Run: headless pygame with SDL's dummy video driver; simulated clock (each Clock.tick advances the game by its frame time, no real sleeping); random seed 0; keys injected as events and as key.get_pressed() state; mouse plan: one left click at the window centre at the start of phase 2, then a move to the lower-right quarter at the start of phase 3.
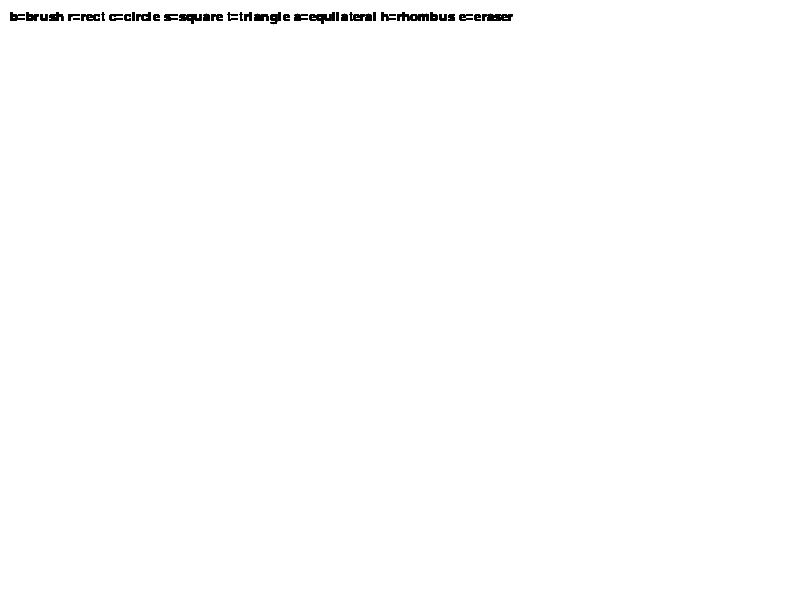
Frame 1 of 4 · flips 1–60 · no input
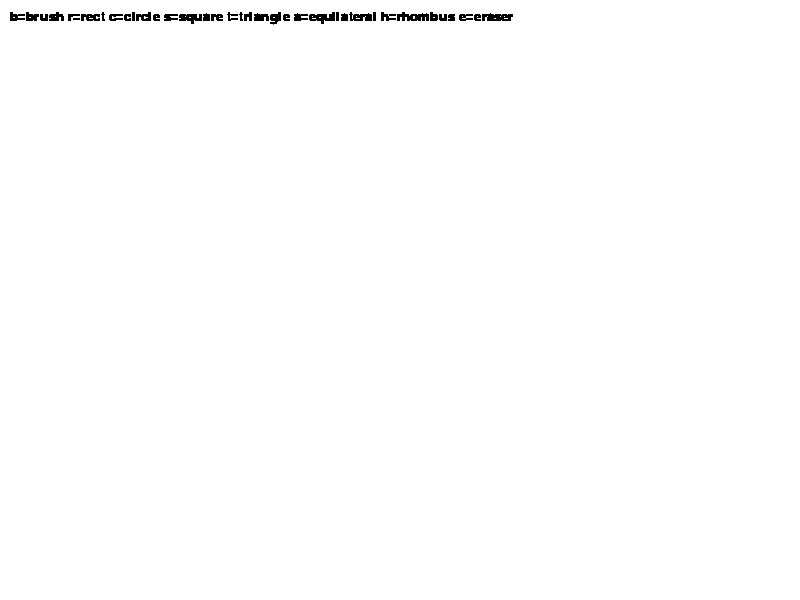
Frame 2 of 4 · flips 61–180 · clicked the window centre · tapped SPACE, RETURN · held RIGHT (→), D
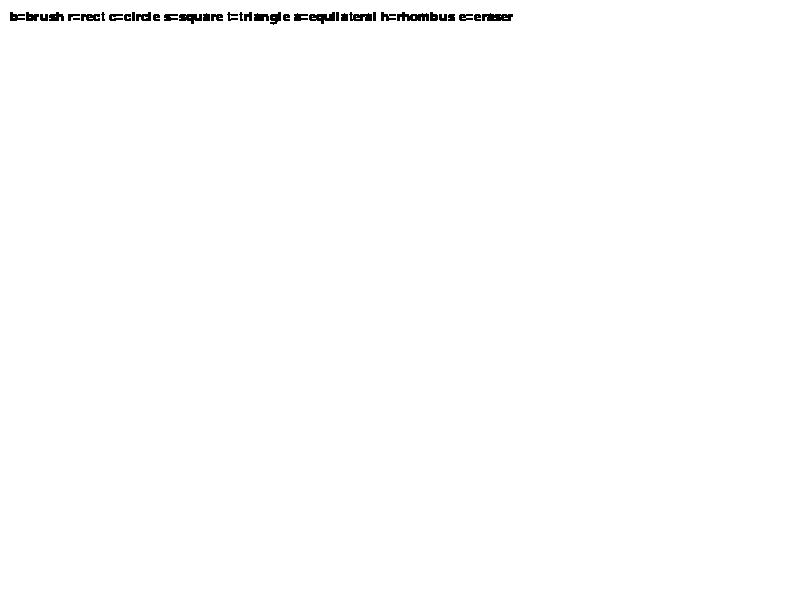
Frame 3 of 4 · flips 181–300 · moved the mouse to the lower-right quarter · held DOWN (↓), S
Frame 4 of 4 · flips 301–420 · held LEFT (←), A, UP (↑), W · screen unchanged from frame 3, image omitted

The pygame program that drew these frames:

import pygame
import math

pygame.init()

WIDTH, HEIGHT = 800, 600
screen = pygame.display.set_mode((WIDTH, HEIGHT))
pygame.display.set_caption("Mini Paint")

clock = pygame.time.Clock()

WHITE = (255, 255, 255)
BLACK = (0, 0, 0)

current_color = BLACK
tool = "brush"

drawing = False
start_pos = None

font = pygame.font.SysFont("Arial", 20)

screen.fill(WHITE)


def draw_brush(surface, color, pos):
    pygame.draw.circle(surface, color, pos, 5)


def draw_eraser(surface, pos):
    pygame.draw.circle(surface, WHITE, pos, 10)


def draw_rectangle(surface, color, start, end):
    rect = pygame.Rect(start, (end[0] - start[0], end[1] - start[1]))
    pygame.draw.rect(surface, color, rect, 2)


def draw_circle(surface, color, start, end):
    radius = int(math.hypot(end[0] - start[0], end[1] - start[1]))
    pygame.draw.circle(surface, color, start, radius, 2)


def draw_square(surface, color, start, end):
    size = min(abs(end[0] - start[0]), abs(end[1] - start[1]))
    rect = pygame.Rect(start[0], start[1], size, size)
    pygame.draw.rect(surface, color, rect, 2)


def draw_right_triangle(surface, color, start, end):
    x1, y1 = start
    x2, y2 = end
    points = [(x1, y1), (x1, y2), (x2, y2)]
    pygame.draw.polygon(surface, color, points, 2)


def draw_equilateral_triangle(surface, color, start, end):
    x1, y1 = start
    x2, y2 = end
    base = x2 - x1
    height = int(abs(base) * math.sqrt(3) / 2)
    points = [
        (x1, y2),
        (x2, y2),
        ((x1 + x2) // 2, y2 - height)
    ]
    pygame.draw.polygon(surface, color, points, 2)


def draw_rhombus(surface, color, start, end):
    x1, y1 = start
    x2, y2 = end
    cx = (x1 + x2) // 2
    cy = (y1 + y2) // 2
    points = [
        (cx, y1),
        (x2, cy),
        (cx, y2),
        (x1, cy)
    ]
    pygame.draw.polygon(surface, color, points, 2)


run = True

while run:
    screen.blit(font.render("b=brush r=rect c=circle s=square t=triangle a=equilateral h=rhombus e=eraser", True, BLACK), (10, 10))

    for event in pygame.event.get():
        if event.type == pygame.QUIT:
            run = False

        if event.type == pygame.KEYDOWN:
            if event.key == pygame.K_b:
                tool = "brush"
            if event.key == pygame.K_r:
                tool = "rect"
            if event.key == pygame.K_c:
                tool = "circle"
            if event.key == pygame.K_s:
                tool = "square"
            if event.key == pygame.K_t:
                tool = "right_triangle"
            if event.key == pygame.K_a:
                tool = "equilateral"
            if event.key == pygame.K_h:
                tool = "rhombus"
            if event.key == pygame.K_e:
                tool = "eraser"

        if event.type == pygame.MOUSEBUTTONDOWN:
            drawing = True
            start_pos = event.pos

        if event.type == pygame.MOUSEBUTTONUP:
            drawing = False
            end_pos = event.pos

            if tool == "rect":
                draw_rectangle(screen, current_color, start_pos, end_pos)
            elif tool == "circle":
                draw_circle(screen, current_color, start_pos, end_pos)
            elif tool == "square":
                draw_square(screen, current_color, start_pos, end_pos)
            elif tool == "right_triangle":
                draw_right_triangle(screen, current_color, start_pos, end_pos)
            elif tool == "equilateral":
                draw_equilateral_triangle(screen, current_color, start_pos, end_pos)
            elif tool == "rhombus":
                draw_rhombus(screen, current_color, start_pos, end_pos)

    if drawing:
        pos = pygame.mouse.get_pos()

        if tool == "brush":
            draw_brush(screen, current_color, pos)
        elif tool == "eraser":
            draw_eraser(screen, pos)

    pygame.display.update()
    clock.tick(1160)

pygame.quit()
